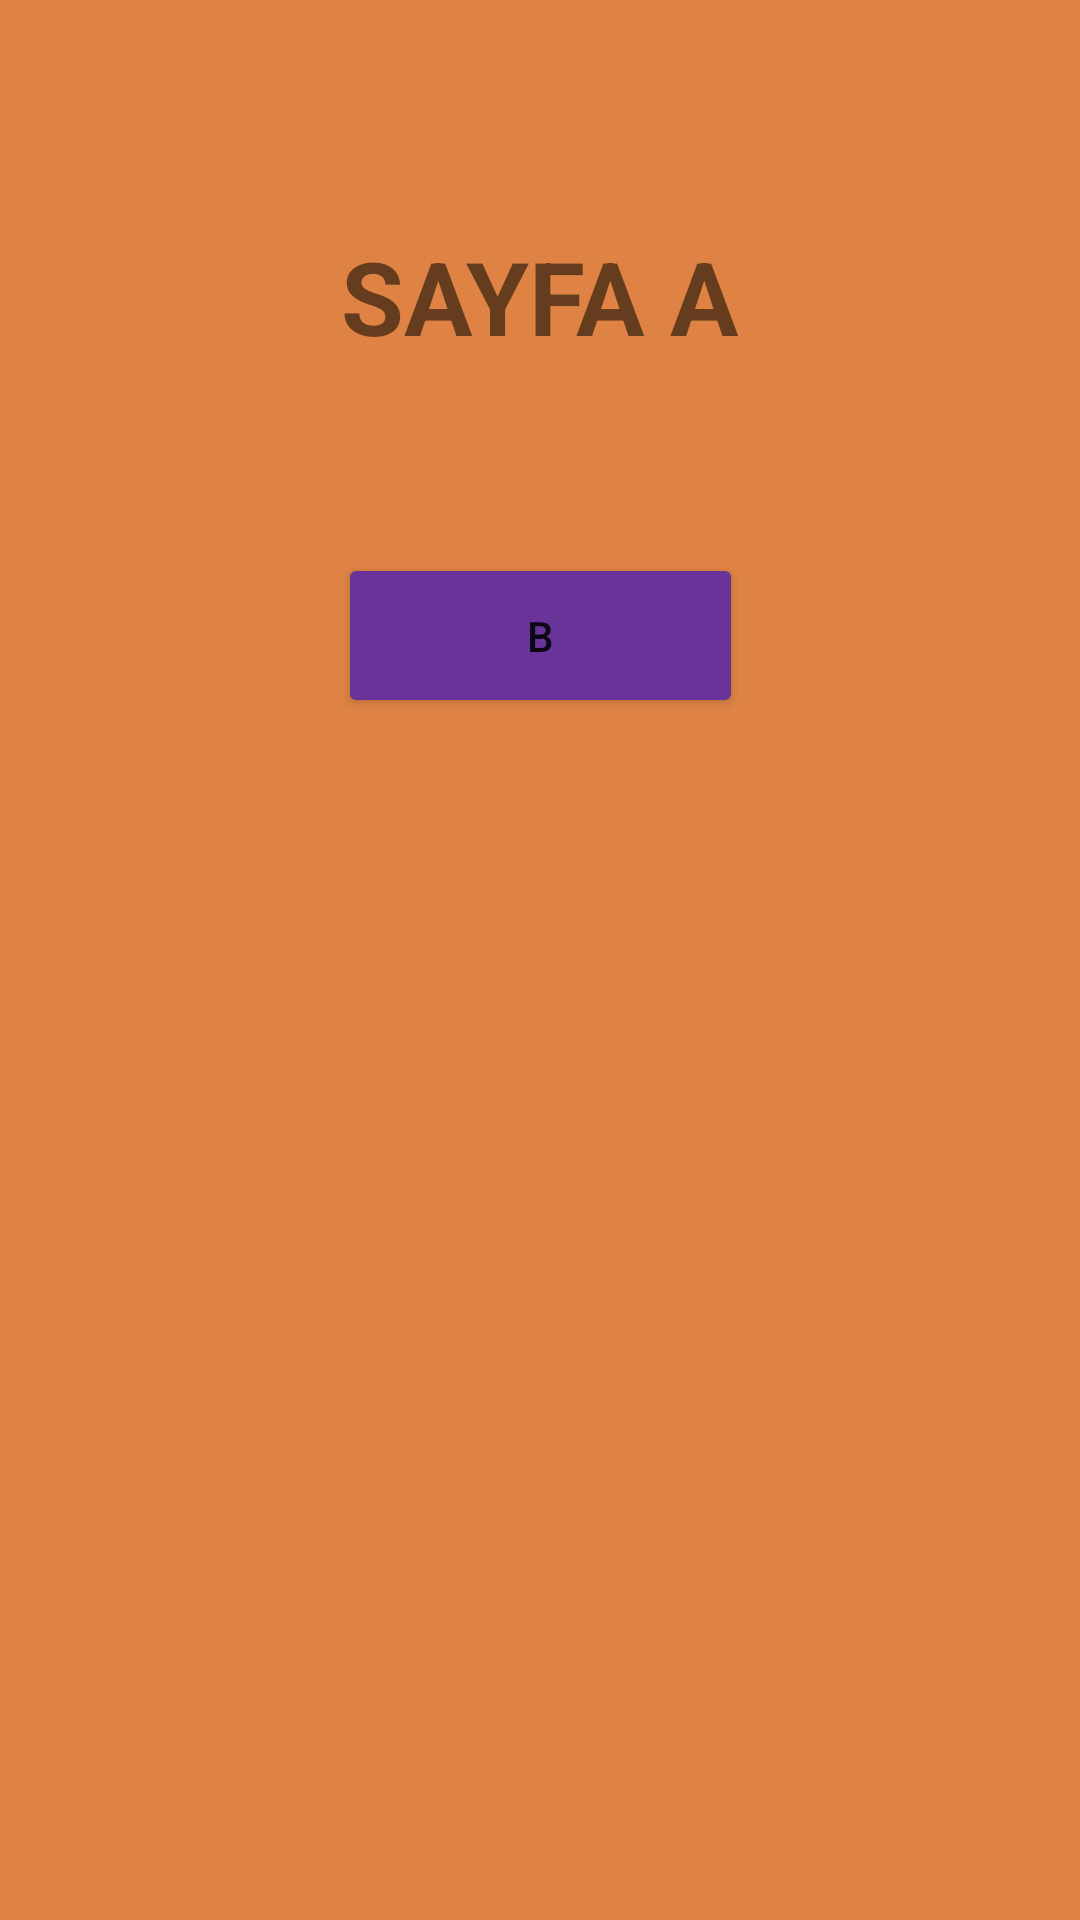

Reconstruct the res/layout file that produces this screen, plus the resources it refers to.
<!-- AndroidManifest.xml: application theme Theme.FragmentOdev -->
<!-- res/layout/fragment_a.xml -->
<?xml version="1.0" encoding="utf-8"?>
<androidx.constraintlayout.widget.ConstraintLayout xmlns:android="http://schemas.android.com/apk/res/android"
    xmlns:app="http://schemas.android.com/apk/res-auto"
    xmlns:tools="http://schemas.android.com/tools"
    android:layout_width="match_parent"
    android:layout_height="match_parent"
    android:background="#de8344"
    tools:context=".AFragment">

    <Button
        android:id="@+id/buttonB"
        android:layout_width="135dp"
        android:layout_height="55dp"
        android:layout_marginTop="63dp"
        android:backgroundTint="@color/butonRengi"
        android:text="B"
        app:layout_constraintEnd_toEndOf="parent"
        app:layout_constraintStart_toStartOf="parent"
        app:layout_constraintTop_toBottomOf="@+id/textView" />

    <TextView
        android:id="@+id/textView"
        android:layout_width="wrap_content"
        android:layout_height="wrap_content"
        android:layout_marginTop="76dp"
        android:text="SAYFA A"
        android:textSize="34sp"
        android:textStyle="bold"
        app:layout_constraintEnd_toEndOf="parent"
        app:layout_constraintHorizontal_bias="0.5"
        app:layout_constraintStart_toStartOf="parent"
        app:layout_constraintTop_toTopOf="parent" />
</androidx.constraintlayout.widget.ConstraintLayout>
<!-- resources referenced by this layout -->
<resources>
  <color name="butonRengi">#68349a</color>
  <style name="Theme.FragmentOdev" parent="Theme.MaterialComponents.DayNight.DarkActionBar">
          
          <item name="colorPrimary">@color/purple_500</item>
          <item name="colorPrimaryVariant">@color/purple_700</item>
          <item name="colorOnPrimary">@color/white</item>
          
          <item name="colorSecondary">@color/teal_200</item>
          <item name="colorSecondaryVariant">@color/teal_700</item>
          <item name="colorOnSecondary">@color/black</item>
          
          <item name="android:statusBarColor" tools:targetApi="l">?attr/colorPrimaryVariant</item>
          
      </style>
  <color name="purple_500">#FF6200EE</color>
  <color name="purple_700">#FF3700B3</color>
  <color name="white">#FFFFFFFF</color>
  <color name="teal_200">#FF03DAC5</color>
  <color name="teal_700">#FF018786</color>
  <color name="black">#FF000000</color>
</resources>
